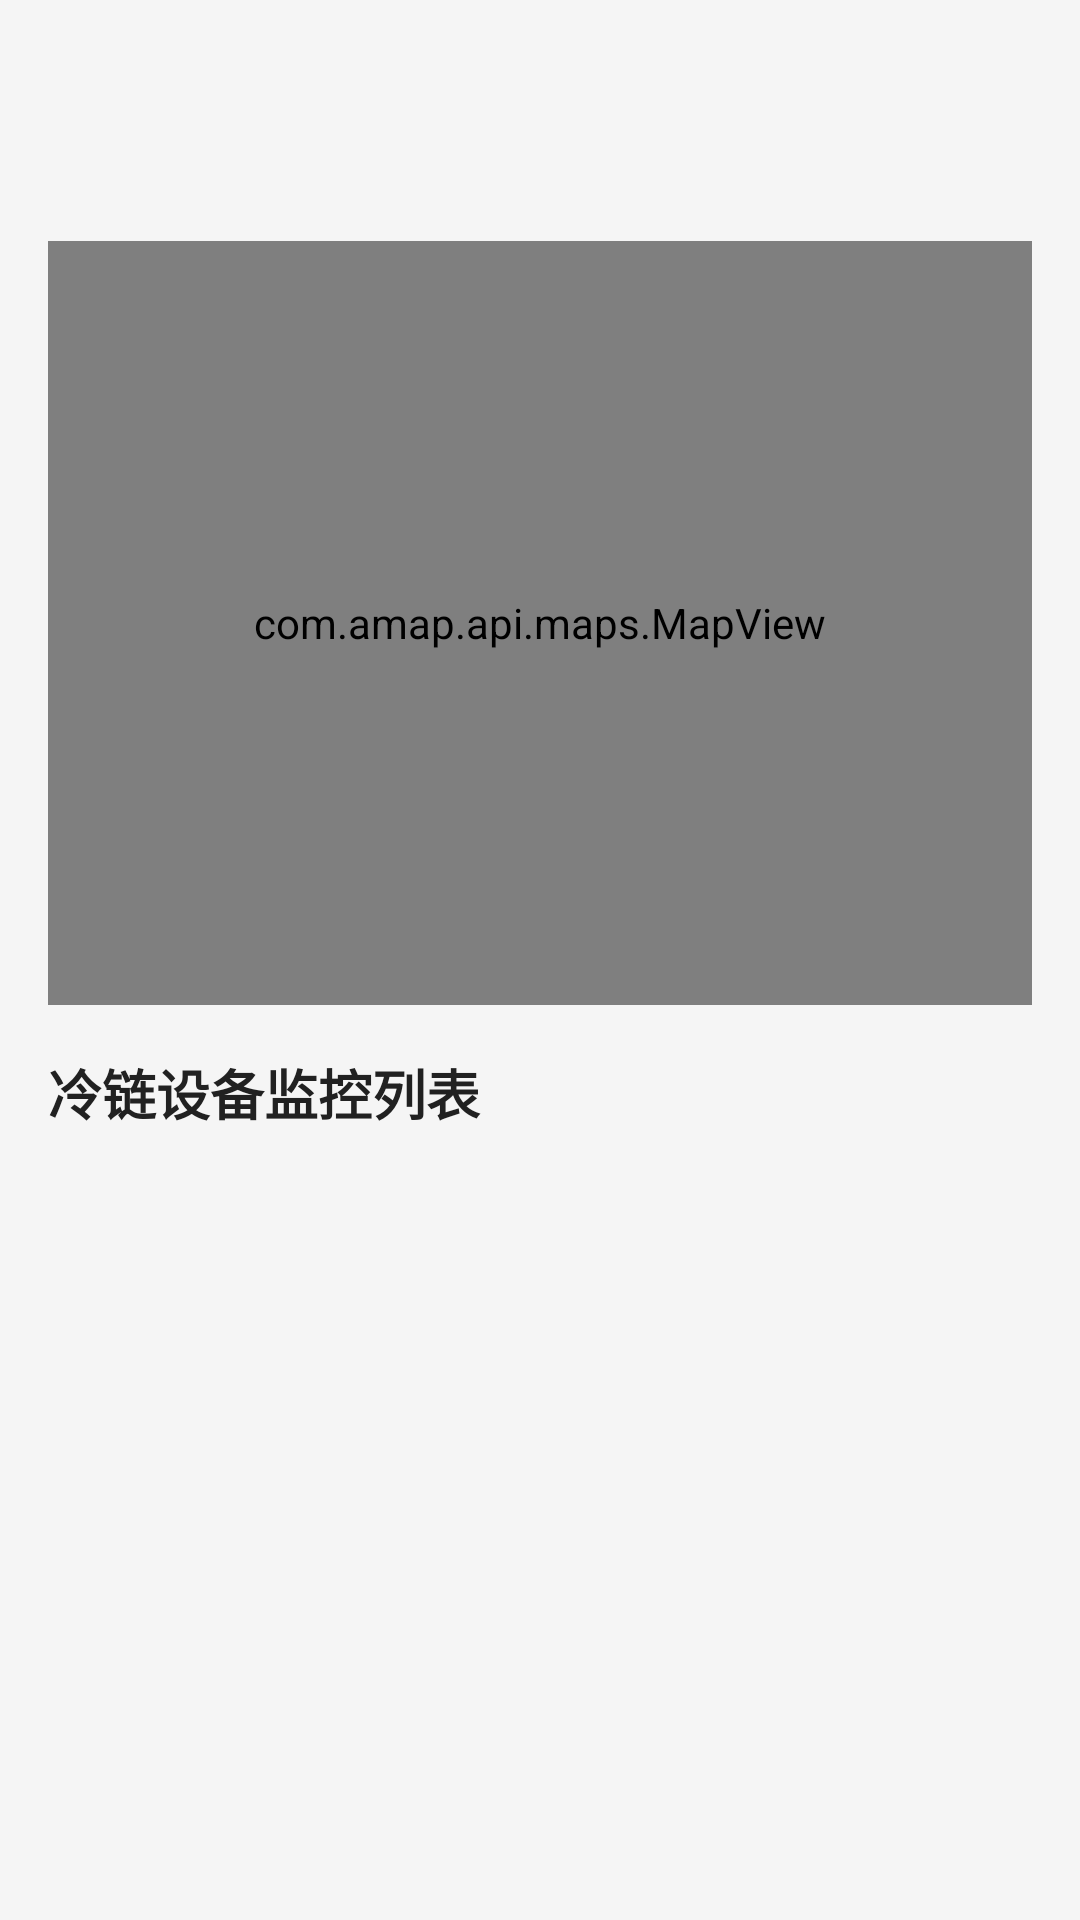

Here is an Android app screen rendered from its layout file. Give the layout XML and the strings, colors and styles it references.
<!-- AndroidManifest.xml: application theme Theme.Dgb -->
<!-- res/layout/fragment_home.xml -->
<?xml version="1.0" encoding="utf-8"?>
<LinearLayout xmlns:android="http://schemas.android.com/apk/res/android"
    xmlns:app="http://schemas.android.com/apk/res-auto"
    android:layout_width="match_parent"
    android:layout_height="match_parent"
    android:orientation="vertical"
    android:background="@color/background_grey">

    
    <TextView
        android:id="@+id/title_text"
        android:layout_width="wrap_content"
        android:layout_height="wrap_content"
        android:layout_marginTop="32dp"
        android:layout_marginBottom="16dp"
        android:layout_gravity="center_horizontal"
        android:textSize="24sp"
        android:textStyle="bold"
        android:textColor="@color/primary_text" />

    
    <com.amap.api.maps.MapView
        android:id="@+id/map_view"
        android:layout_width="match_parent"
        android:layout_height="0dp"
        android:layout_weight="1"
        android:layout_marginHorizontal="16dp"
        android:layout_marginBottom="16dp"
        android:background="@color/card_background" />

    
    <TextView
        android:id="@+id/devices_title"
        android:layout_width="match_parent"
        android:layout_height="wrap_content"
        android:layout_marginStart="16dp"
        android:layout_marginBottom="8dp"
        android:text="冷链设备监控列表"
        android:textSize="18sp"
        android:textStyle="bold"
        android:textColor="@color/primary_text" />

    
    <androidx.core.widget.NestedScrollView
        android:id="@+id/cards_container"
        android:layout_width="match_parent"
        android:layout_height="0dp"
        android:layout_weight="1"
        android:fillViewport="true"
        android:paddingHorizontal="16dp"
        android:paddingBottom="16dp">

        <LinearLayout
            android:id="@+id/cards_linear_layout"
            android:layout_width="match_parent"
            android:layout_height="wrap_content"
            android:orientation="vertical"
            android:divider="@drawable/divider"
            android:dividerPadding="8dp"
            android:showDividers="middle" />

    </androidx.core.widget.NestedScrollView>
</LinearLayout>
<!-- resources referenced by this layout -->
<resources>
  <color name="background_grey">#F5F5F5</color>
  <color name="card_background">#FFFFFF</color>
  <color name="primary_text">#212121</color>
  <style name="Theme.Dgb" parent="Theme.Material3.DayNight.NoActionBar">
          
      </style>
</resources>
